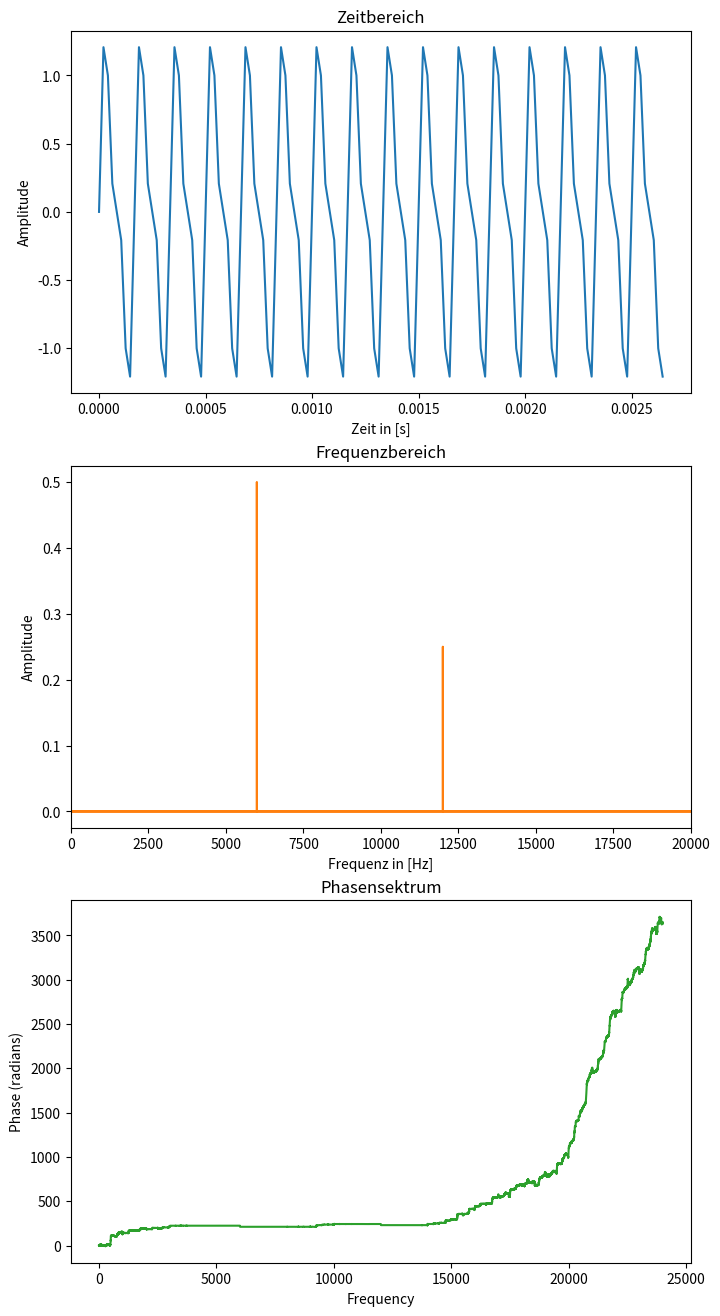

Write Python code to recreate this figure.
import numpy as np
import matplotlib.pyplot as plt

def Fast_Fourier(x):
    # 2 - Fast Fourier Analyse
    y = np.fft.fft(x)  # FFT
    y = y / len(y)  # FFT Normalise
    y_freq = np.fft.fftfreq(x.size, 1 / fs)  # Frequencies
    return y_freq, y

# 1 - Signal erstellen
t = 3                       # Zeit
fs = 48000                  # Abtastfrequenz
N = fs * t                  # Samples

f = 6000                    # Frequenz
T = 1/f                     # Periode
amp = 1                     # Amplitude

x_arange = np.arange(0,t,1/fs)                                                  # X-Achse
x = amp * np.sin(2*np.pi*x_arange*f) + amp/2 * np.sin(2*np.pi*x_arange*2*f)     # Y-Achse

# 2 - Fast Fourier
y_freq, y = Fast_Fourier(x)



# 3 - Plot erstellen
N = 128
fig, ax = plt.subplots(nrows=3, ncols=1,figsize=(8,16))
ax[0].plot(x_arange[0:N],x[0:N],color='C0')
ax[0].set_ylabel("Amplitude")
ax[0].set_title("Zeitbereich")
ax[0].set_xlabel("Zeit in [s]")
ax[1].plot(y_freq,np.abs(y),color='C1')
ax[1].set_title("Frequenzbereich")
ax[1].set_xlabel("Frequenz in [Hz]")
ax[1].set_xlim(0,20000)                                    # Nur Positive Werte
#ax.set_ylim(0.0,1.0)
ax[1].set_ylabel("Amplitude")
ax[2].set_title("Phasensektrum")
ax[2].phase_spectrum(x,fs,color='C2')
plt.show()